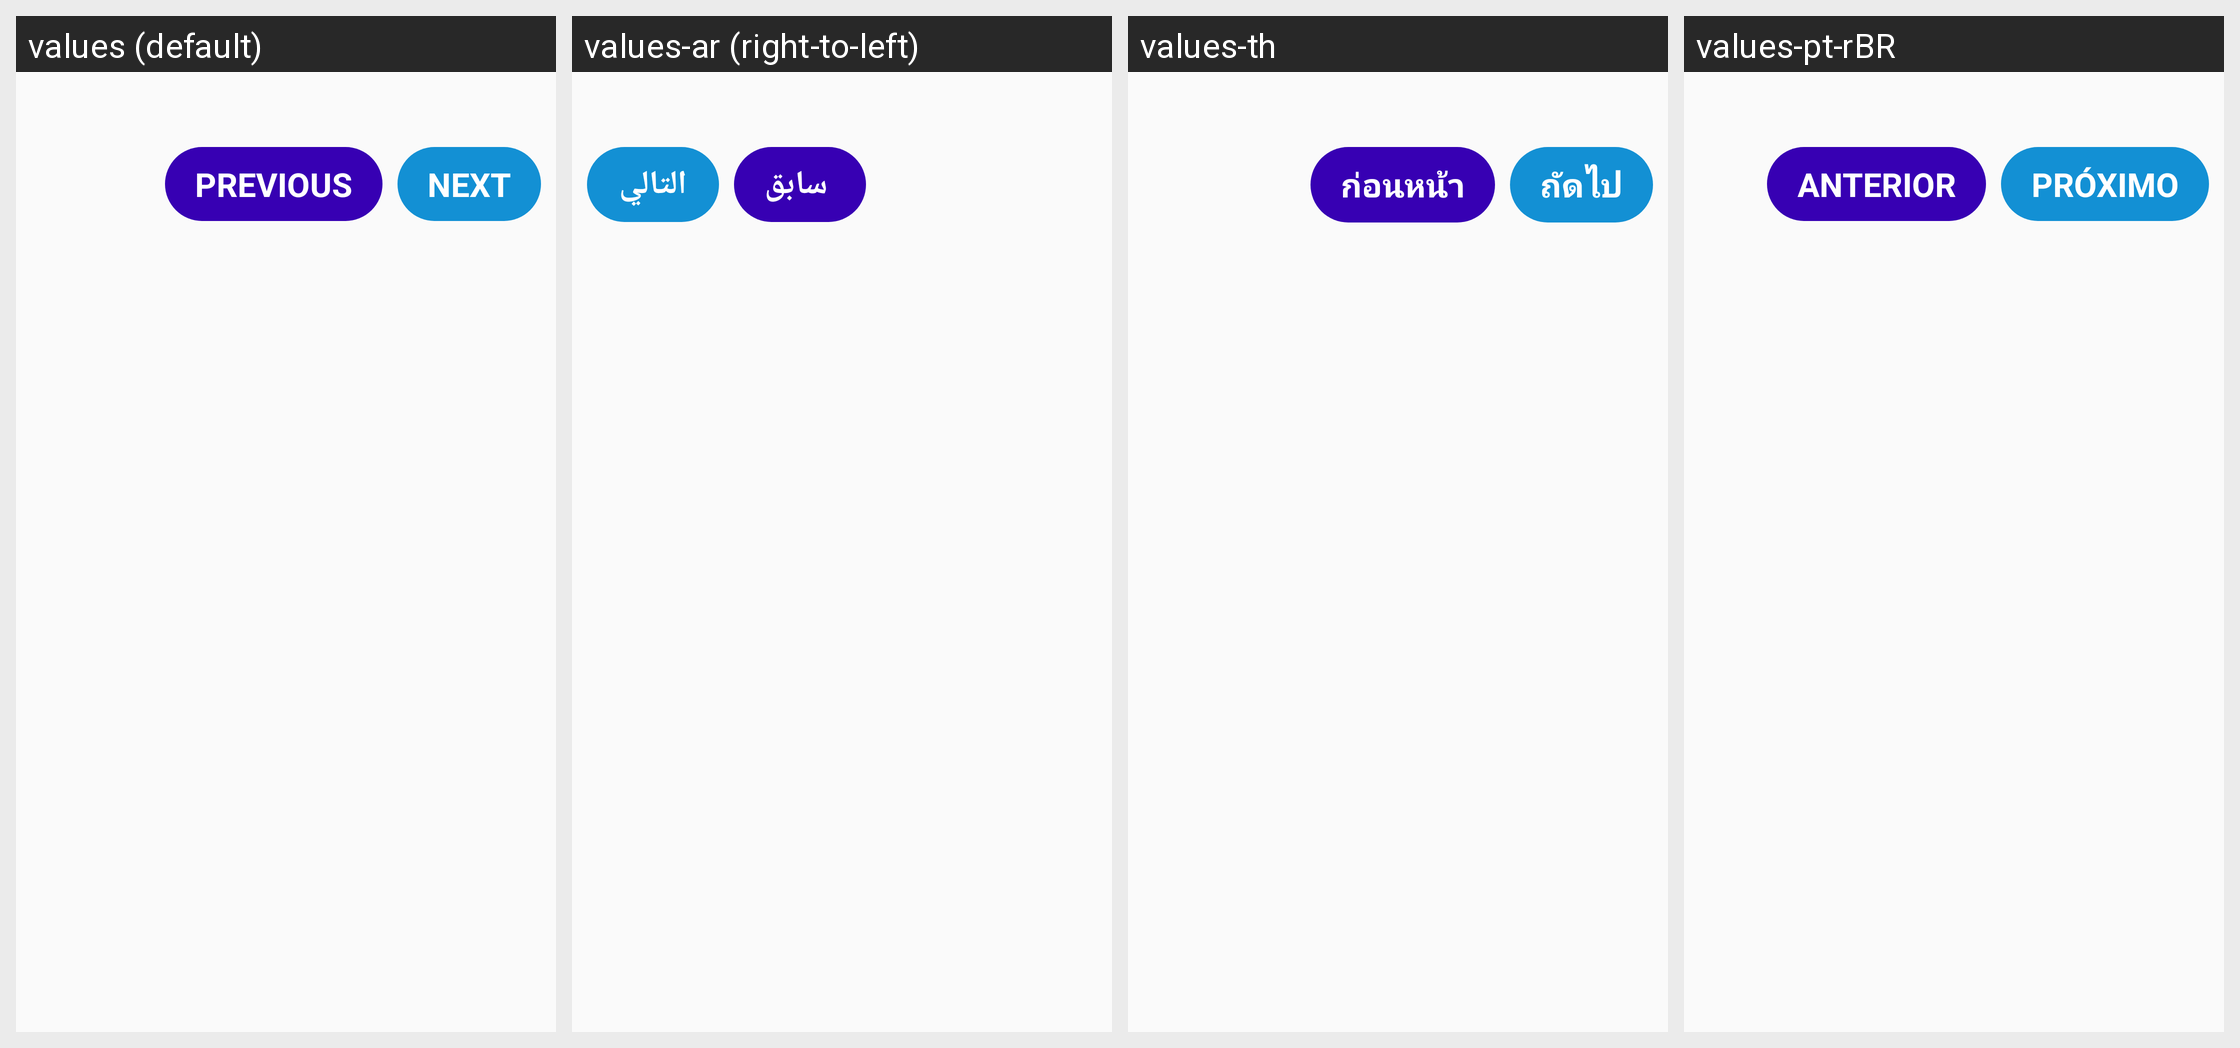

Translations of the strings shown on this Android screen, per locale in the grid:
Android screen res/layout/native_json_form_fragment_wizard.xml rendered under 4 locales, left to right: values (default), values-ar (right-to-left), values-th, values-pt-rBR. Device: Nexus 5 (rendered at 1080×1920; each locale shown at half size, 540×960, under a caption strip naming it); theme NativeFormsAppTheme.
Other locales in the repository, not shown: values-cs, values-fr, values-id, values-sw.
Strings drawn on this screen, with the default value and each locale's value (text and hints the layout hard-codes, and strings that could not be matched under every locale, appear in the picture but are not listed):

previous
  values: Previous
  values-ar:  سابق
  values-th: ก่อนหน้า
  values-pt-rBR: Anterior

next
  values: Next
  values-ar: التالي
  values-th: ถัดไป
  values-pt-rBR: Próximo
